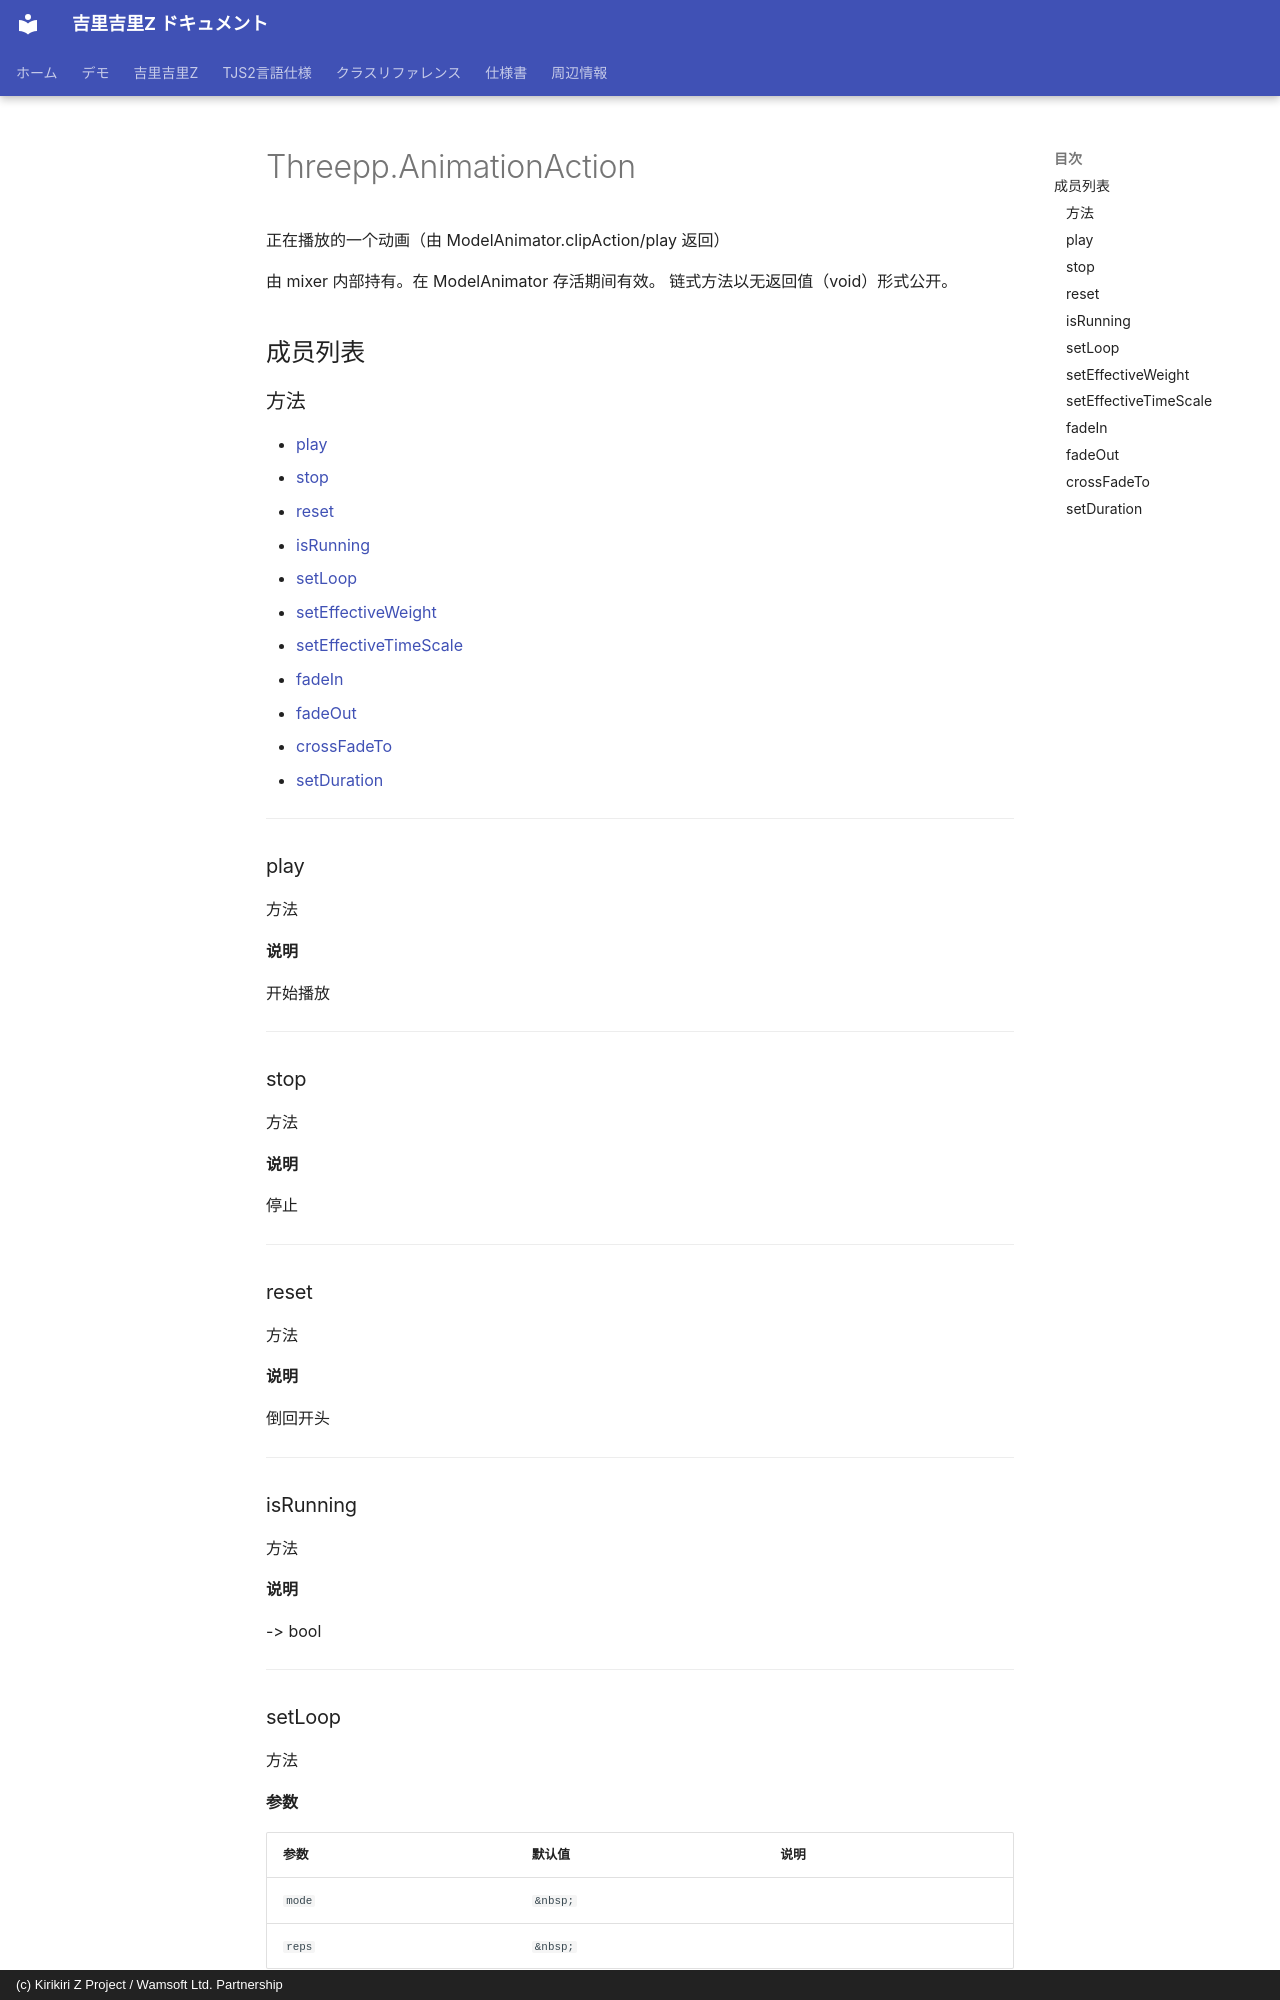

repository: AetherKiri/krkrz_dev · page: zh/reference/threepp/Threepp.AnimationAction/index.html · generator: mkdocs · copyright: (c) Kirikiri Z Project / Wamsoft Ltd. Partnership

# Threepp.AnimationAction

正在播放的一个动画（由 ModelAnimator.clipAction/play 返回）

由 mixer 内部持有。在 ModelAnimator 存活期间有效。
链式方法以无返回值（void）形式公开。

## 成员列表

### 方法

- [play](#play)
- [stop](#stop)
- [reset](#reset)
- [isRunning](#isrunning)
- [setLoop](#setloop)
- [setEffectiveWeight](#seteffectiveweight)
- [setEffectiveTimeScale](#seteffectivetimescale)
- [fadeIn](#fadein)
- [fadeOut](#fadeout)
- [crossFadeTo](#crossfadeto)
- [setDuration](#setduration)

---

### play

方法

**说明**

开始播放

---

### stop

方法

**说明**

停止

---

### reset

方法

**说明**

倒回开头

---

### isRunning

方法

**说明**

-> bool

---
